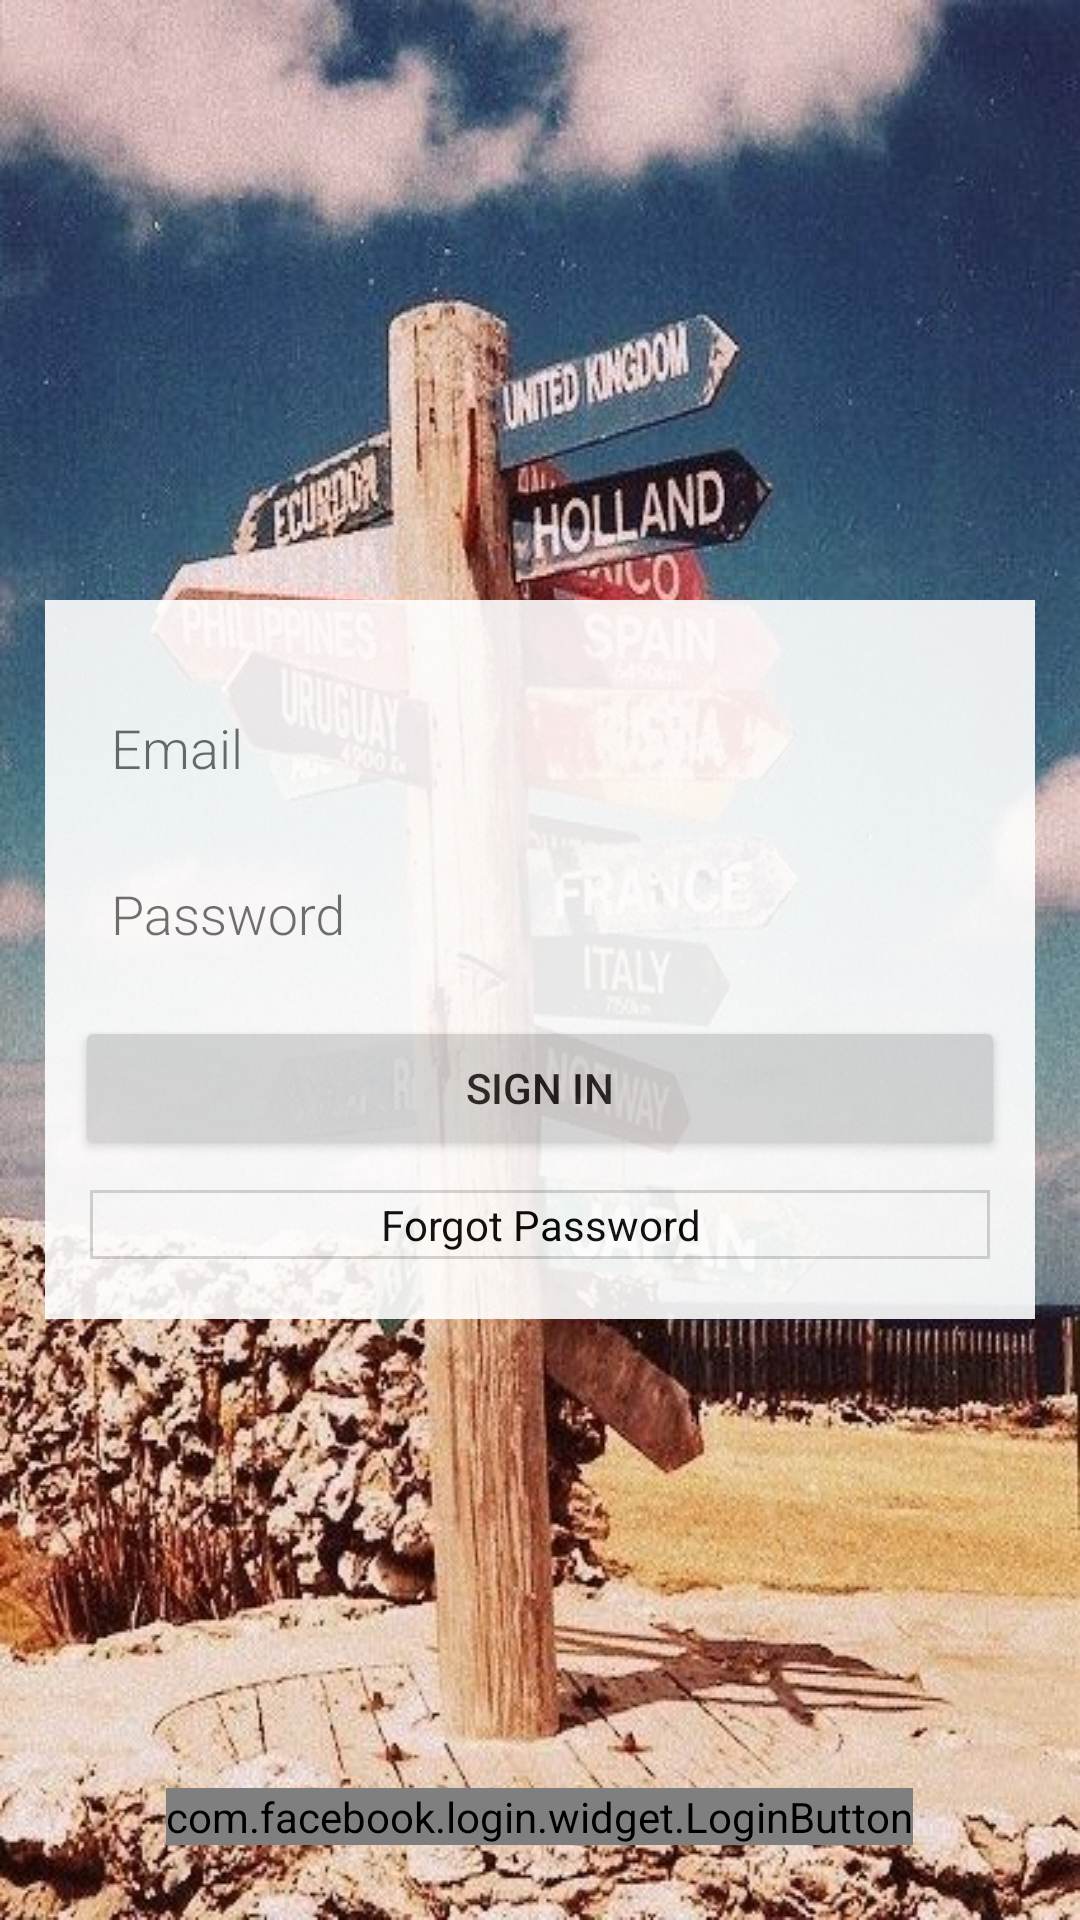

Android layout source for this screen:
<!-- AndroidManifest.xml: application theme AppTheme -->
<!-- res/layout/activity_main.xml -->
<?xml version="1.0" encoding="utf-8"?>
<RelativeLayout xmlns:android="http://schemas.android.com/apk/res/android"
    xmlns:tools="http://schemas.android.com/tools"
    android:id="@+id/activity_main"
    android:layout_width="match_parent"
    android:layout_height="match_parent"
    android:background="@drawable/loginb"
    tools:context="sudoalgorithm.kudos.MainActivity">

    <LinearLayout
        android:id="@+id/layout1"
        android:layout_width="match_parent"
        android:layout_height="wrap_content"
        android:layout_centerHorizontal="true"
        android:layout_centerVertical="true"
        android:layout_margin="15dp"
        android:alpha="0.9"
        android:background="@android:color/white"
        android:orientation="vertical"
        android:paddingBottom="20dp"
        android:paddingTop="20dp">

        <android.support.design.widget.TextInputLayout
            android:layout_width="match_parent"
            android:layout_height="wrap_content"
            android:layout_marginBottom="3dp"
            android:layout_marginLeft="15dp"
            android:layout_marginRight="15dp">

            <EditText
                android:id="@+id/email"
                android:layout_width="match_parent"
                android:layout_height="wrap_content"
                android:background="@android:color/transparent"
                android:fontFamily="sans-serif-light"
                android:hint="Email"
                android:inputType="textAutoComplete"
                android:padding="7dp" />

        </android.support.design.widget.TextInputLayout>

        <android.support.design.widget.TextInputLayout
            android:layout_width="match_parent"
            android:layout_height="wrap_content"
            android:layout_marginBottom="7dp"
            android:layout_marginLeft="15dp"
            android:layout_marginRight="15dp"
            android:layout_marginTop="3dp">

            <EditText
                android:id="@+id/password"
                android:layout_width="match_parent"
                android:layout_height="wrap_content"
                android:background="@android:color/transparent"
                android:fontFamily="sans-serif-light"
                android:hint="Password"
                android:inputType="textPassword"
                android:padding="7dp" />

        </android.support.design.widget.TextInputLayout>

        <Button
            android:id="@+id/signIn"
            android:layout_width="match_parent"
            android:layout_height="wrap_content"
            android:layout_marginBottom="5dp"
            android:layout_marginLeft="10dp"
            android:layout_marginRight="10dp"
            android:layout_marginTop="7dp"
            android:text="Sign in" />

        <TextView
            android:layout_width="match_parent"
            android:layout_height="wrap_content"
            android:layout_marginLeft="15dp"
            android:layout_marginRight="15dp"
            android:layout_marginTop="5dp"
            android:background="@drawable/boardertvforgot"
            android:gravity="center_horizontal"
            android:padding="2dp"
            android:text="Forgot Password"
            android:textAppearance="?android:textAppearanceSmall"
            android:textColor="@android:color/black" />

    </LinearLayout>

    <LinearLayout
        android:id="@+id/layout2"
        android:layout_width="match_parent"
        android:layout_height="wrap_content"
        android:layout_alignParentBottom="true"
        android:orientation="vertical"
        android:padding="25dp">

        <com.facebook.login.widget.LoginButton
            android:id="@+id/login_button"
            android:layout_width="wrap_content"
            android:layout_height="wrap_content"
            android:layout_gravity="center_horizontal" />

    </LinearLayout>


</RelativeLayout>
<!-- resources referenced by this layout -->
<resources>
  <!-- drawable boardertvforgot (drawable) -->
  <?xml version="1.0" encoding="utf-8"?>
  <shape xmlns:android="http://schemas.android.com/apk/res/android"
      android:shape="rectangle"
      >
      <solid android:color="#ffffff"/>
      <stroke
          android:width="1dp"
          android:color="#D3D3D3"/>
  </shape>
  <!-- drawable loginb: jpeg bitmap (drawable, 81954 bytes) -->
  <style name="AppTheme" parent="Theme.AppCompat.Light.NoActionBar">
          <item name="windowActionBar">false</item>
          <item name="colorPrimary">@color/colorPrimary</item>
          <item name="colorPrimaryDark">@android:color/black</item>
          <item name="colorAccent">@color/colorPrimary</item>
      </style>
  <!-- not gathered from this repository: default colours our renderer supplied (Android Studio template values) -->
  <color name="colorPrimary">#FF6200EE</color>
</resources>
